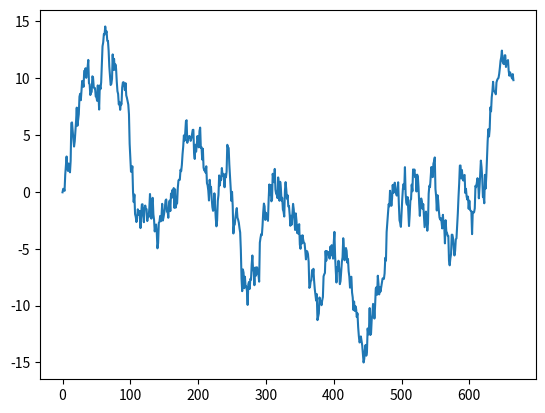
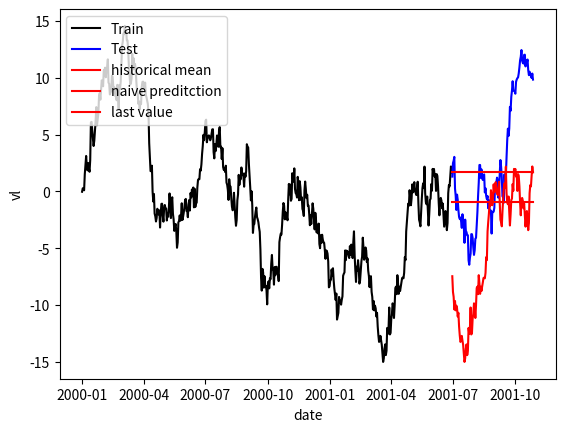

These charts were generated, in order, by the following Python code:
import matplotlib.pyplot as plt
import pandas as pd
import numpy as np

"""
Naive = 
baseline = 
"""

plt.close("all") # The close() method is used to close a figure window

n=666
h=120

# df = pd.DataFrame(np.random.randn(n), columns=["ts_data"], index=pd.date_range("1/1/2000", periods=n))
df = pd.DataFrame()
df["date"] = pd.date_range("1/1/2000", periods=n)
df["vl"] = np.random.randn(n)
df["vl"] = df["vl"].cumsum()

# Simple check plot:
df["vl"].plot()
plt.show()

train = df[:-h]
test = df[-h:]

df_pred = pd.DataFrame()
df_pred['date'] = test.date
df_pred['pred_historicalmean'] = np.mean(train.vl) # Historical mean
df_pred['pred_naivemodel'] = train.vl[len(train.vl)-h:].values # Naive pred
df_pred['pred_lastvl'] = train.vl[-1:].values[0] # Last value
df_pred

def mape(y_true, y_pred):
    return np.mean(np.abs((y_true - y_pred) / y_true)) * 100

mape(test.vl, df_pred.pred_historicalmean)
mape(test.vl, df_pred.pred_naivemodel)
mape(test.vl, df_pred.pred_lastvl)

fig, ax = plt.subplots()
ax.plot(train.date, train.vl, 'k', label='Train')
ax.plot(test.date, test.vl, 'b', label='Test')
ax.plot(df_pred.date, df_pred.pred_historicalmean, 'r-', label='historical mean')
ax.plot(df_pred.date, df_pred.pred_naivemodel, 'r-', label='naive preditction')
ax.plot(df_pred.date, df_pred.pred_lastvl, 'r-', label='last value')
ax.set_xlabel('date')
ax.set_ylabel('vl')
ax.legend(loc=2) # Legend of colors and variables
plt.show()

